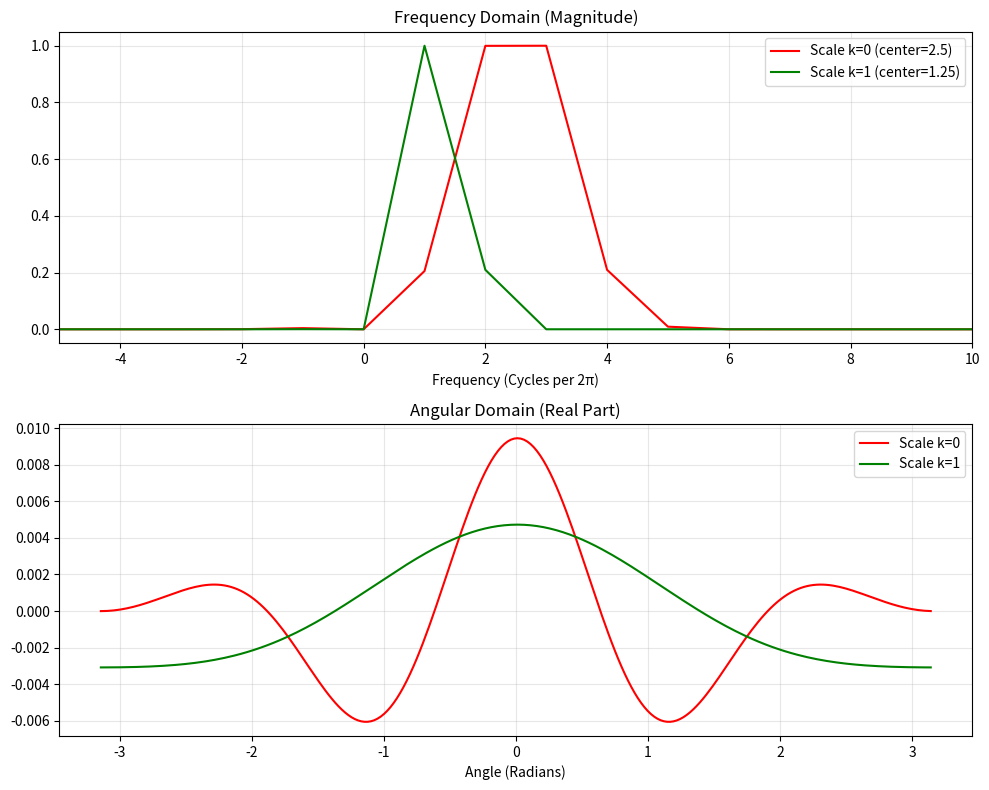

Source code (Python):
import numpy as np
import matplotlib.pyplot as plt

def get_1d_wavelets(L, k_scale=1, sigma_scale=0.8):
    psi_freq_list = []
    for k in range(k_scale):
        qs = np.fft.fftfreq(L) * L 
        # Your corrected logic: Frequency decreases as k increases
        xi = 2.5 * (2**-k)   
        sigma = sigma_scale * (2**-k)
        
        gaussian_peak = np.exp(- (qs - xi)**2 / (2 * sigma**2))
        gaussian_correction = np.exp(- (qs**2) / (2 * sigma**2)) 
        kappa = np.exp(- 0.5 * xi**2 / sigma**2)
        
        psi_freq = gaussian_peak - kappa * gaussian_correction
        psi_freq /= np.max(np.abs(psi_freq))
        psi_freq_list.append(psi_freq)
    
    return psi_freq_list

# Parameters for visualization
L_demo = 256  # High resolution for smooth plots
K_demo = 2    # 3 scales

# Generate wavelets
wavelets_freq = get_1d_wavelets(L_demo, k_scale=K_demo)

# Plotting
fig, axs = plt.subplots(2, 1, figsize=(10, 8))

# 1. Frequency Domain Plot
colors = ['r', 'g', 'b']
for k, wf in enumerate(wavelets_freq):
    # fftshift puts 0 frequency in the center for easier viewing
    wf_shifted = np.fft.fftshift(wf)
    freqs = np.fft.fftshift(np.fft.fftfreq(L_demo) * L_demo)
    
    axs[0].plot(freqs, np.abs(wf_shifted), 
                label=f'Scale k={k} (center={2.5 * 2**-k})', color=colors[k])

axs[0].set_title("Frequency Domain (Magnitude)")
axs[0].set_xlabel("Frequency (Cycles per 2π)")
axs[0].set_xlim(-5, 10) # Zoom in on the positive frequencies
axs[0].grid(True, alpha=0.3)
axs[0].legend()

# 2. Spatial/Angular Domain Plot
for k, wf in enumerate(wavelets_freq):
    # IFFT to get time domain
    w_spatial = np.fft.ifft(wf)
    # Shift so the wavelet is centered in the plot
    w_spatial = np.fft.fftshift(w_spatial)
    angles = np.linspace(-np.pi, np.pi, L_demo)
    
    axs[1].plot(angles, np.real(w_spatial), 
                label=f'Scale k={k}', color=colors[k])

axs[1].set_title("Angular Domain (Real Part)")
axs[1].set_xlabel("Angle (Radians)")
axs[1].grid(True, alpha=0.3)
axs[1].legend()

plt.tight_layout()
plt.show()